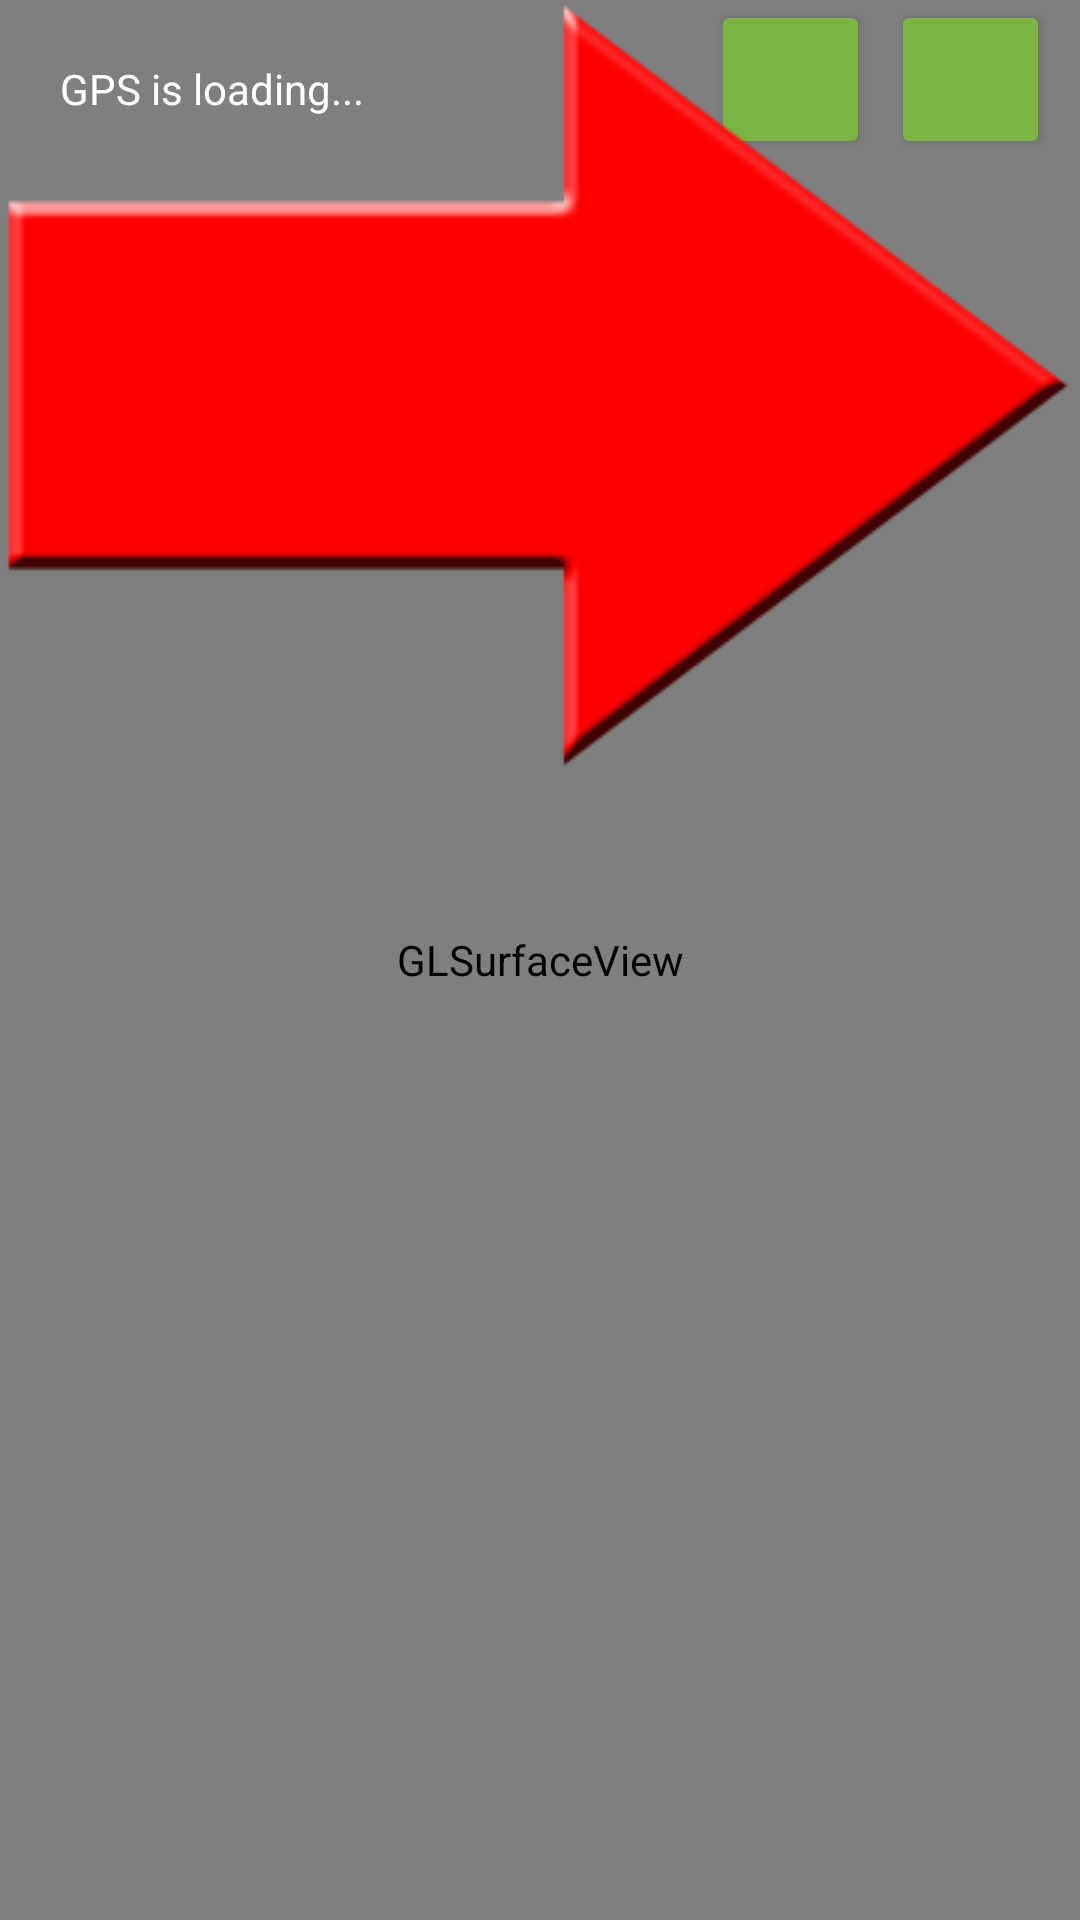

Reconstruct the res/layout file that produces this screen, plus the resources it refers to.
<!-- AndroidManifest.xml: application theme AppTheme -->
<!-- res/layout/activity_ar.xml -->
<?xml version="1.0" encoding="utf-8"?>
<FrameLayout xmlns:android="http://schemas.android.com/apk/res/android"
    xmlns:tools="http://schemas.android.com/tools"
    xmlns:app="http://schemas.android.com/apk/res-auto"
    android:id="@+id/activity_ar"
    android:layout_width="match_parent"
    android:layout_height="match_parent"
    tools:context=".ARActivity">

    <FrameLayout
        android:id="@+id/camera_container_layout"
        android:layout_width="match_parent"
        android:layout_height="match_parent">
        <SurfaceView
            android:id="@+id/surface_view"
            android:layout_width="match_parent"
            android:layout_height="match_parent" />
    </FrameLayout>

    <android.opengl.GLSurfaceView
        android:id="@+id/glsurfaceview"
        android:layout_width="fill_parent"
        android:layout_height="fill_parent"
        android:layout_gravity="top"/>

    <android.support.constraint.ConstraintLayout
        xmlns:android="http://schemas.android.com/apk/res/android"
        xmlns:app="http://schemas.android.com/apk/res-auto"
        xmlns:tools="http://schemas.android.com/tools"
        android:layout_width="match_parent"
        android:layout_height="match_parent"
        tools:context="hermes.mju.captdesign.hermesar.HermesActivity">

    <ImageButton
        android:id="@+id/LeftRotate"
        style="@style/Widget.AppCompat.Button.Colored"
        android:layout_width="53dp"
        android:layout_height="53dp"
        android:layout_marginBottom="16dp"
        android:layout_marginEnd="70dp"
        android:src="@drawable/undo"
        android:text="@string/button_current"
        app:layout_constraintBottom_toBottomOf="@+id/mainView"
        app:layout_constraintEnd_toEndOf="parent" />

    <ImageButton
        android:id="@+id/RightRotate"
        style="@style/Widget.AppCompat.Button.Colored"
        android:layout_width="53dp"
        android:layout_height="53dp"
        android:layout_marginBottom="16dp"
        android:layout_marginEnd="10dp"
        android:src="@drawable/redo"
        android:text="@string/button_search"
        app:layout_constraintBottom_toBottomOf="@+id/mainView"
        app:layout_constraintEnd_toEndOf="parent" />

    </android.support.constraint.ConstraintLayout>

    <TextView
        android:id="@+id/tv_current_location"
        android:layout_width="wrap_content"
        android:layout_height="wrap_content"
        android:layout_margin="20dp"
        android:textColor="@android:color/white"
        android:text="GPS is loading..."/>

    <ImageView
        android:id="@+id/dirImg"
        android:layout_width="wrap_content"
        android:layout_height="wrap_content"
        android:background="@drawable/direction" />
</FrameLayout>
<!-- resources referenced by this layout -->
<resources>
  <!-- drawable direction: png bitmap (drawable, 9897 bytes) -->
  <string name="button_current">현재 지점</string>
  <string name="button_search">검색</string>
  <style name="AppTheme" parent="Theme.AppCompat.Light.DarkActionBar">
          
          <item name="colorPrimary">@color/colorPrimary</item>
          <item name="colorPrimaryDark">@color/colorPrimaryDark</item>
          <item name="colorAccent">@color/colorAccent</item>
      </style>
  <color name="colorPrimary">#aee571</color>
  <color name="colorPrimaryDark">#4b830d</color>
  <color name="colorAccent">#7cb342</color>
</resources>
